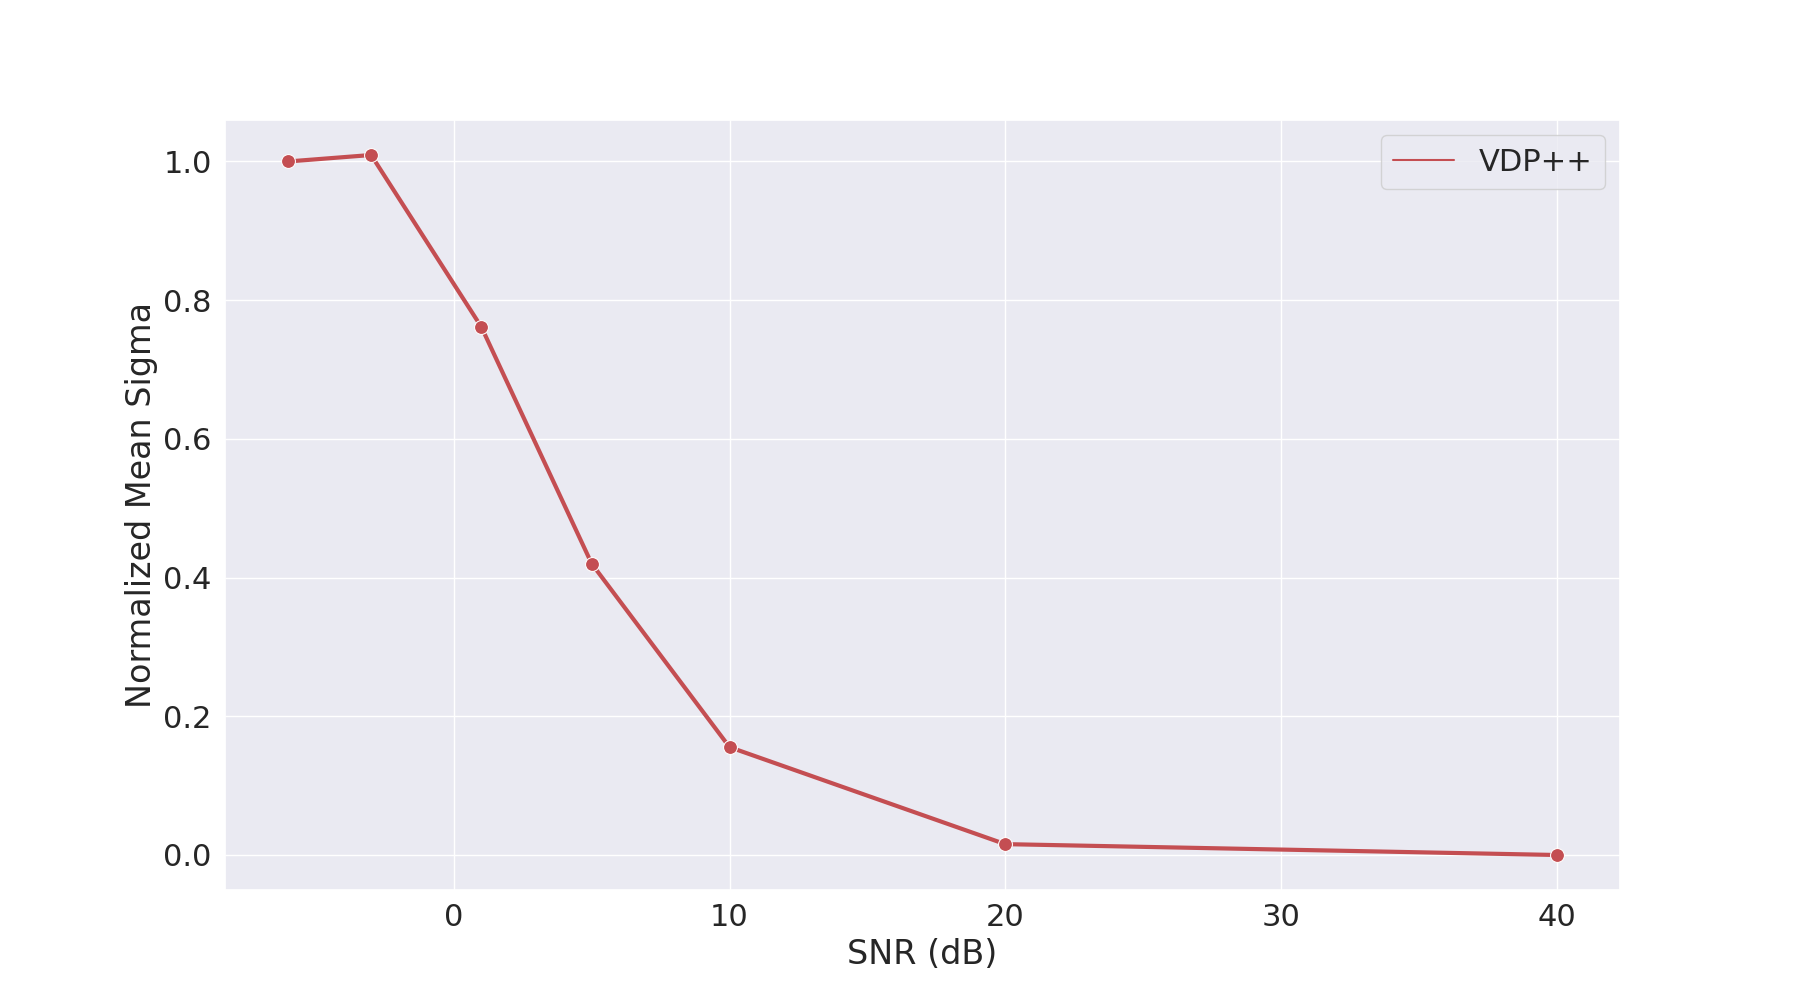

Data behind this chart, as committed beside it:
Model Type, SNR (dB), Mean Sigma
VDP, -6, -0.01231
VDP, -3, -0.01224
VDP, 1, -0.01425
VDP, 5, -0.01701
VDP, 10, -0.01915
VDP, 20, -0.02028
VDP, 40, -0.02041
